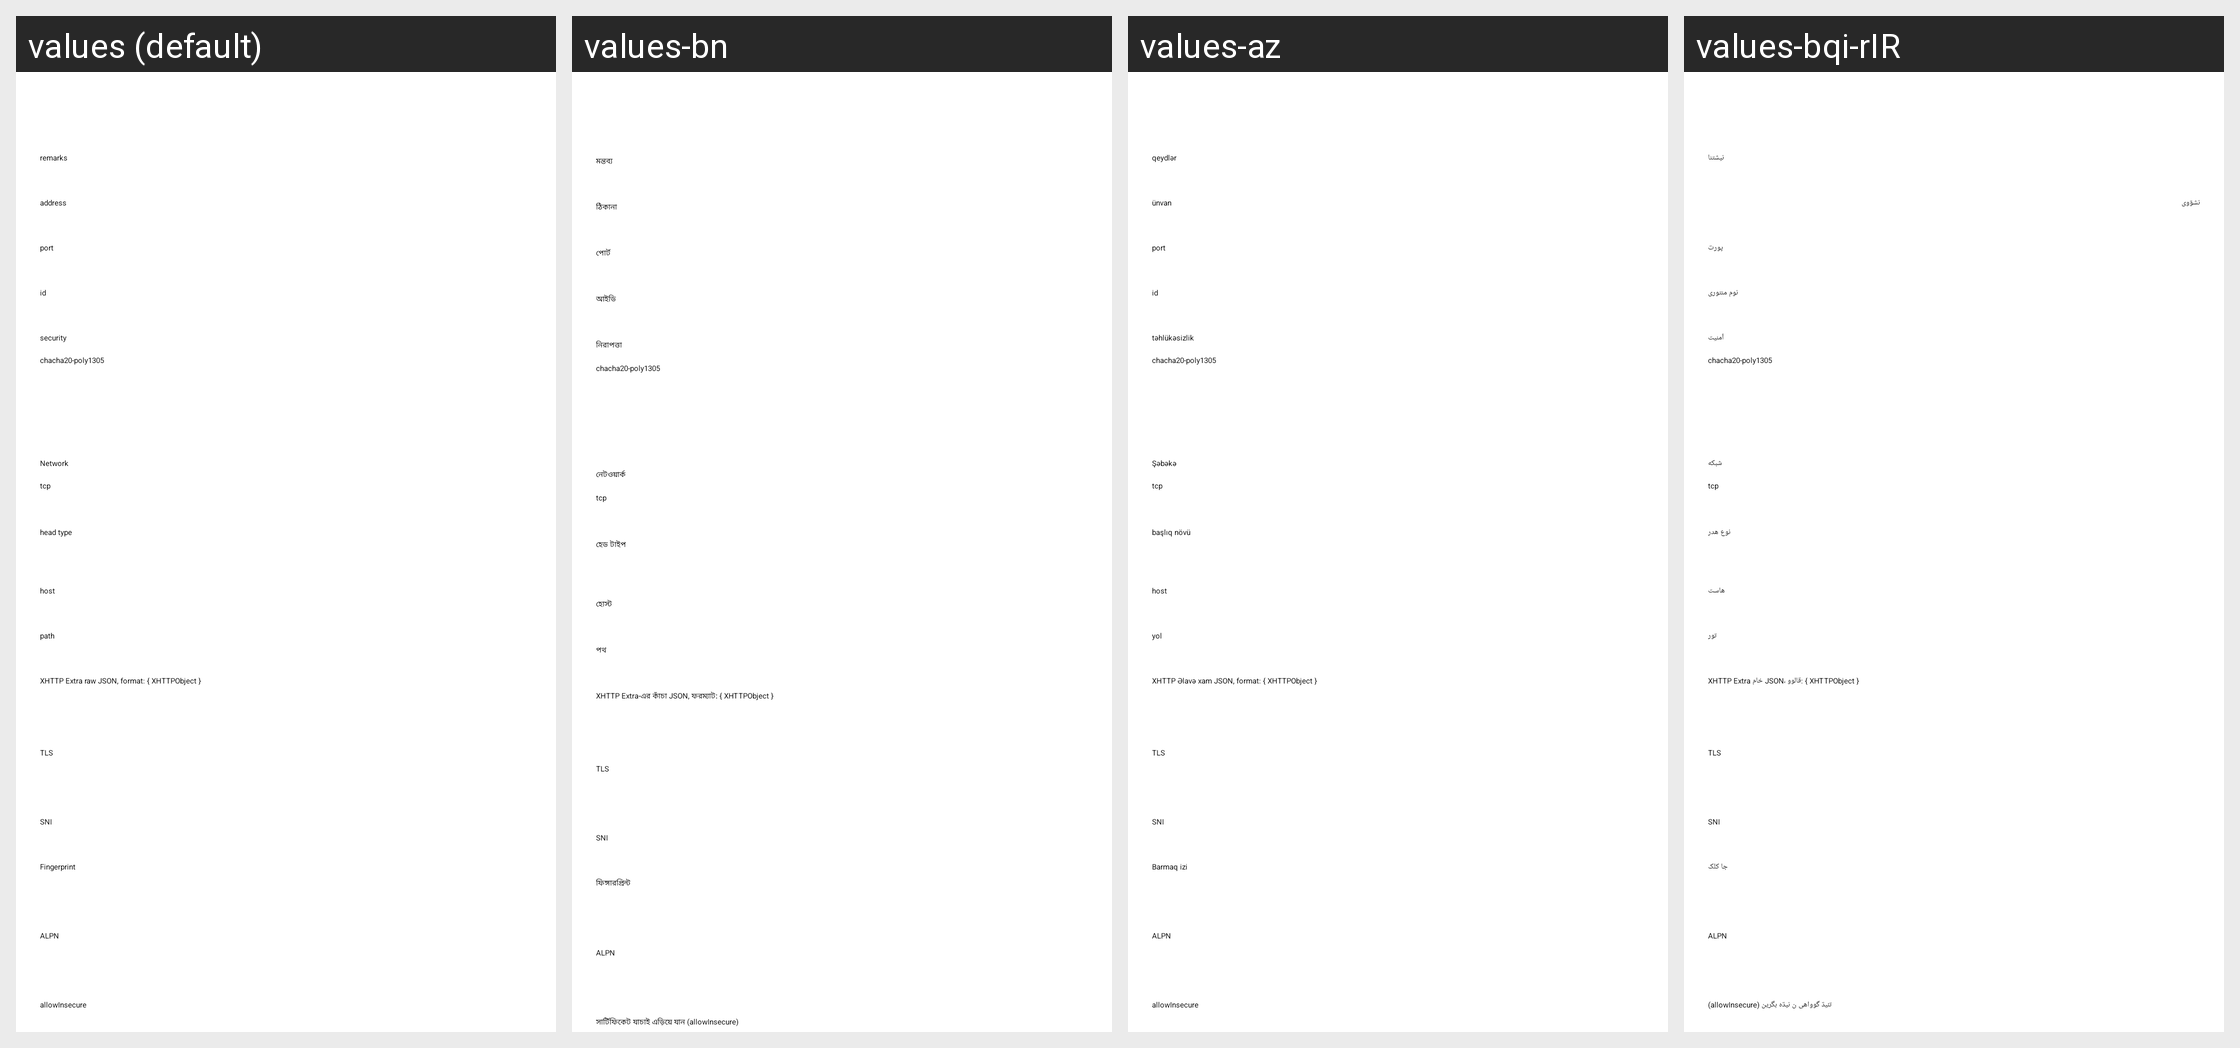

Here is an Android app screen in its default locale and in the app's own translations. Write out the translated-string differences for the strings that appear on this screen.
Android screen res/layout/activity_server_vmess.xml rendered under 4 locales, left to right: values (default), values-bn, values-az, values-bqi-rIR. Device: Nexus 5 (rendered at 1080×1920; each locale shown at half size, 540×960, under a caption strip naming it); theme AppThemeDayNight.NoActionBar.
Other locales in the repository, not shown: values-ar, values-fa, values-id, values-in, values-pt-rBR, values-ru, values-vi, values-zh-rCN, values-zh-rTW.
Strings drawn on this screen, with the default value and each locale's value (text and hints the layout hard-codes, and strings that could not be matched under every locale, appear in the picture but are not listed):

server_lab_id
  values: id
  values-bn: আইডি
  values-az: id
  values-bqi-rIR: نوم منتوری

server_lab_security
  values: security
  values-bn: নিরাপত্তা
  values-az: təhlükəsizlik
  values-bqi-rIR: ٱمنیت

server_lab_remarks
  values: remarks
  values-bn: মন্তব্য
  values-az: qeydlər
  values-bqi-rIR: نیشتنا

server_lab_address3
  values: address
  values-bn: ঠিকানা
  values-az: ünvan
  values-bqi-rIR: نشۊوی

server_lab_port3
  values: port
  values-bn: পোর্ট
  values-az: port
  values-bqi-rIR: پورت

server_lab_network
  values: Network
  values-bn: নেটওয়ার্ক
  values-az: Şəbəkə
  values-bqi-rIR: شبکه

server_lab_head_type
  values: head type
  values-bn: হেড টাইপ
  values-az: başlıq növü
  values-bqi-rIR: نوع هدر

server_lab_request_host
  values: host
  values-bn: হোস্ট
  values-az: host
  values-bqi-rIR: هاست

server_lab_path
  values: path
  values-bn: পথ
  values-az: yol
  values-bqi-rIR: تور

server_lab_xhttp_extra
  values: XHTTP Extra raw JSON, format: { XHTTPObject }
  values-bn: XHTTP Extra-এর কাঁচা JSON, ফরম্যাট: { XHTTPObject }
  values-az: XHTTP Əlavə xam JSON, format: { XHTTPObject }
  values-bqi-rIR: XHTTP Extra خام JSON، قالوو: { XHTTPObject }

server_lab_stream_security
  values: TLS
  values-bn: TLS
  values-az: TLS
  values-bqi-rIR: TLS

server_lab_sni
  values: SNI
  values-bn: SNI
  values-az: SNI
  values-bqi-rIR: SNI

server_lab_stream_fingerprint
  values: Fingerprint
  values-bn: ফিঙ্গারপ্রিন্ট
  values-az: Barmaq izi
  values-bqi-rIR: جا کلک

server_lab_stream_alpn
  values: ALPN
  values-bn: ALPN
  values-az: ALPN
  values-bqi-rIR: ALPN

server_lab_allow_insecure
  values: allowInsecure
  values-bn: সার্টিফিকেট যাচাই এড়িয়ে যান (allowInsecure)
  values-az: allowInsecure
  values-bqi-rIR: تئیڌ گوواهی ن نیڌه بگرین (allowInsecure)
